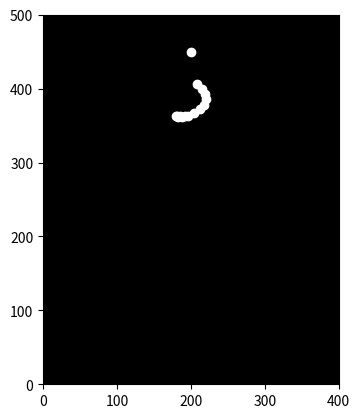

Python code for this plot:

import matplotlib.pyplot as plt
import matplotlib.animation as animation
import numpy as np

# Define the coordinates of the 15 point-lights over time
# This is a simplified example and would need to be adjusted for realistic motion
num_frames = 60
x = np.zeros((15, num_frames))
y = np.zeros((15, num_frames))

# Example: Head (top point) remains stationary
x[0, :] = 200
y[0, :] = 450

# Example: Other points move slightly
for i in range(1, 15):
    x[i, :] = 200 + 20 * np.sin(2 * np.pi * i / 15 + np.linspace(0, 2 * np.pi, num_frames))
    y[i, :] = 400 - 50 * i / 15 + 10 * np.cos(2 * np.pi * i / 15 + np.linspace(0, 2 * np.pi, num_frames))


# Create the figure and axes
fig, ax = plt.subplots()
ax.set_xlim(0, 400)  # Set limits so points are visible
ax.set_ylim(0, 500)
ax.set_aspect('equal')  # Maintain aspect ratio
ax.set_facecolor('black')  # Set background to black
points, = ax.plot([], [], 'wo')


# Animation update function
def update(frame):
    points.set_data(x[:, frame], y[:, frame])
    return points,


# Create the animation
ani = animation.FuncAnimation(fig, update, frames=num_frames, interval=20, blit=True)

# Save or display the animation
# ani.save('lying_down.gif', writer='pillow') # Uncomment to save as gif
plt.show()
